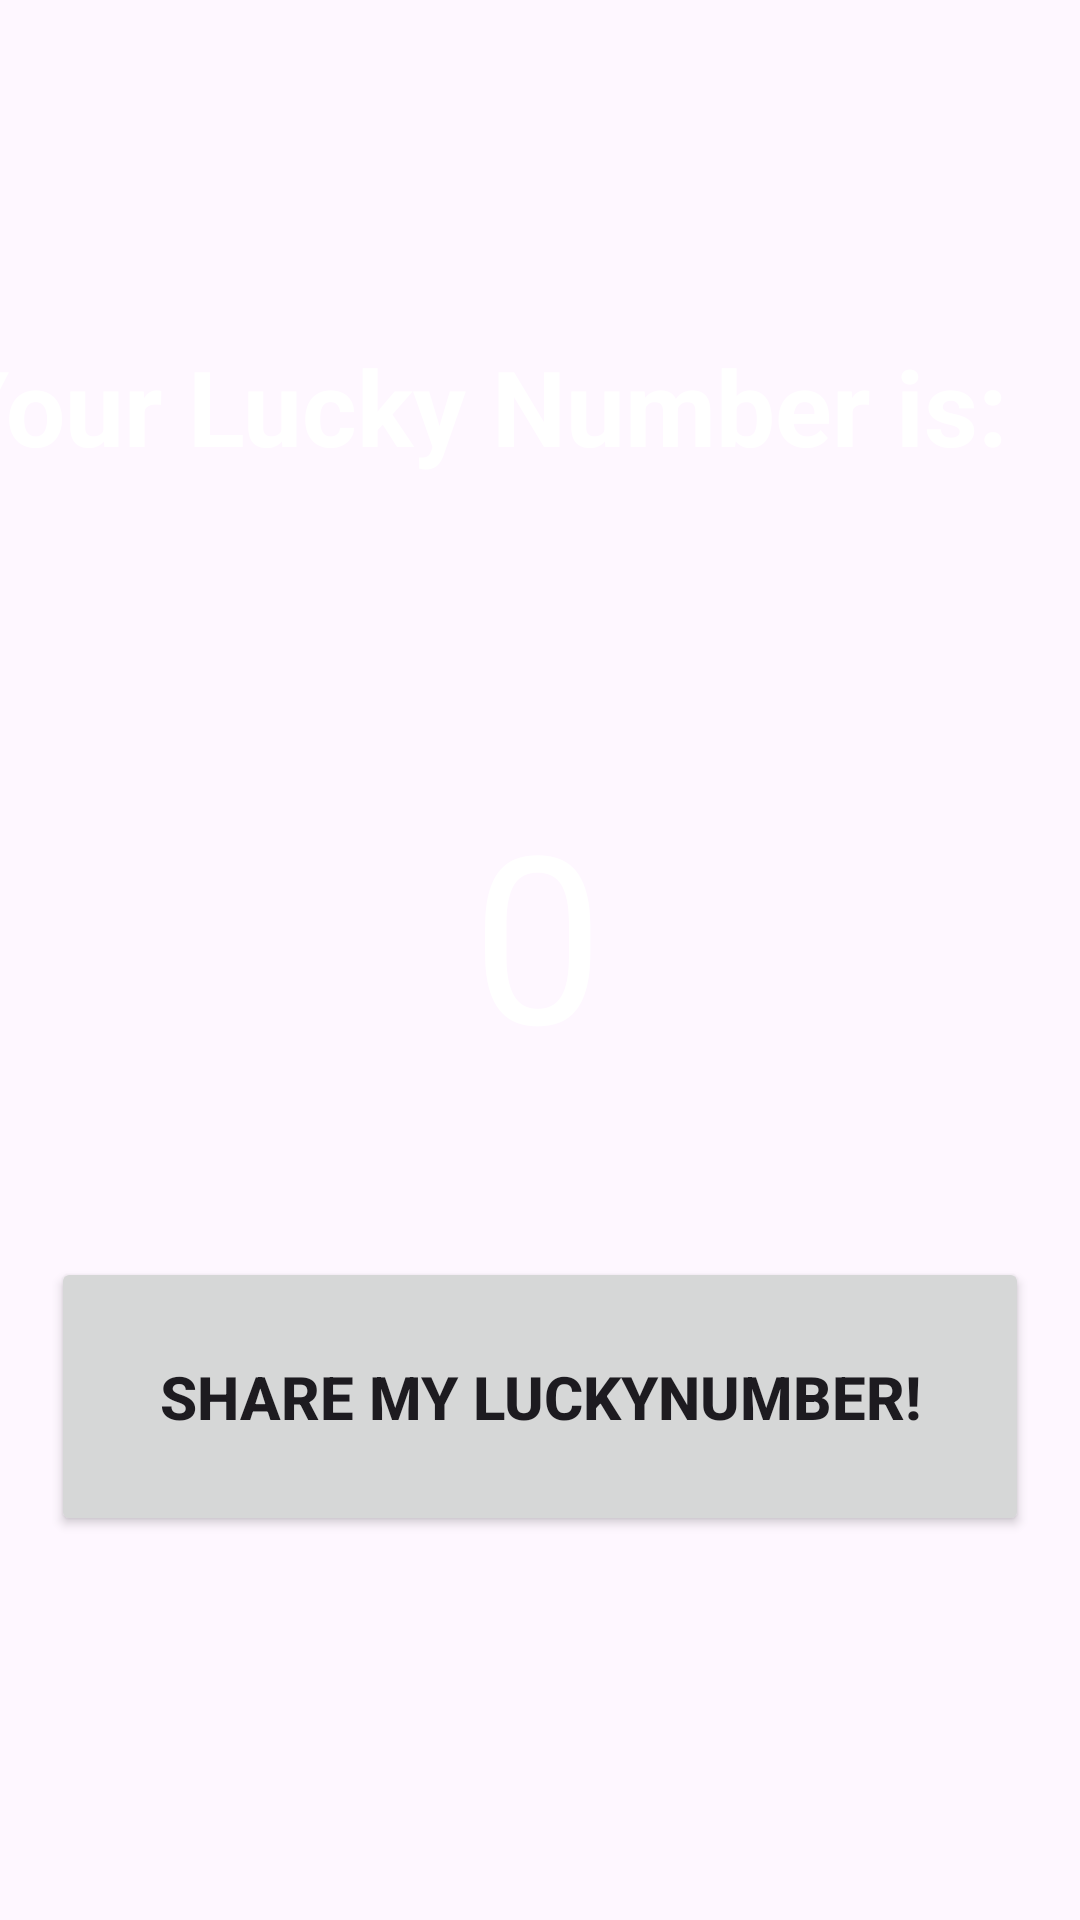

Android layout source for this screen:
<!-- AndroidManifest.xml: application theme Theme.KnowYourLuck -->
<!-- res/layout/activity_second.xml -->
<?xml version="1.0" encoding="utf-8"?>
<androidx.constraintlayout.widget.ConstraintLayout xmlns:android="http://schemas.android.com/apk/res/android"
    xmlns:app="http://schemas.android.com/apk/res-auto"
    xmlns:tools="http://schemas.android.com/tools"
    android:layout_width="match_parent"
    android:layout_height="match_parent"
    android:background="@drawable/bg3"
    tools:context=".SecondActivity">

    <TextView
        android:id="@+id/textview2"
        android:layout_width="wrap_content"
        android:layout_height="wrap_content"
        android:layout_marginTop="112dp"
        android:layout_marginEnd="24dp"
        android:text="Your Lucky Number is:"
        android:textColor="@color/white"
        android:textSize="35sp"
        android:textStyle="bold"
        app:layout_constraintEnd_toEndOf="parent"
        app:layout_constraintTop_toTopOf="parent" />

    <TextView
        android:id="@+id/textview3"
        android:layout_width="wrap_content"
        android:layout_height="wrap_content"
        android:layout_marginTop="100dp"
        android:text="0"
        android:textColor="@color/white"
        android:textSize="78sp"
        app:layout_constraintEnd_toEndOf="parent"
        app:layout_constraintHorizontal_bias="0.498"
        app:layout_constraintStart_toStartOf="parent"
        app:layout_constraintTop_toBottomOf="@+id/textview2" />

    <Button
        android:id="@+id/Btn2"
        android:layout_width="326dp"
        android:layout_height="93dp"
        android:layout_marginStart="8dp"
        android:layout_marginEnd="8dp"
        android:layout_marginBottom="72dp"
        android:text="Share My LuckyNumber!"
        android:textSize="20dp"
        android:textStyle="bold"
        app:layout_constraintBottom_toBottomOf="parent"
        app:layout_constraintEnd_toEndOf="parent"
        app:layout_constraintStart_toStartOf="parent"
        app:layout_constraintTop_toBottomOf="@+id/textview3"
        tools:ignore="MissingConstraints" />

</androidx.constraintlayout.widget.ConstraintLayout>
<!-- resources referenced by this layout -->
<resources>
  <style name="Theme.KnowYourLuck" parent="Base.Theme.KnowYourLuck" />
  <style name="Base.Theme.KnowYourLuck" parent="Theme.Material3.DayNight.NoActionBar">
          
          
      </style>
  <!-- not gathered from this repository: default colours our renderer supplied (Android Studio template values) -->
  <color name="white">#FFFFFFFF</color>
</resources>
